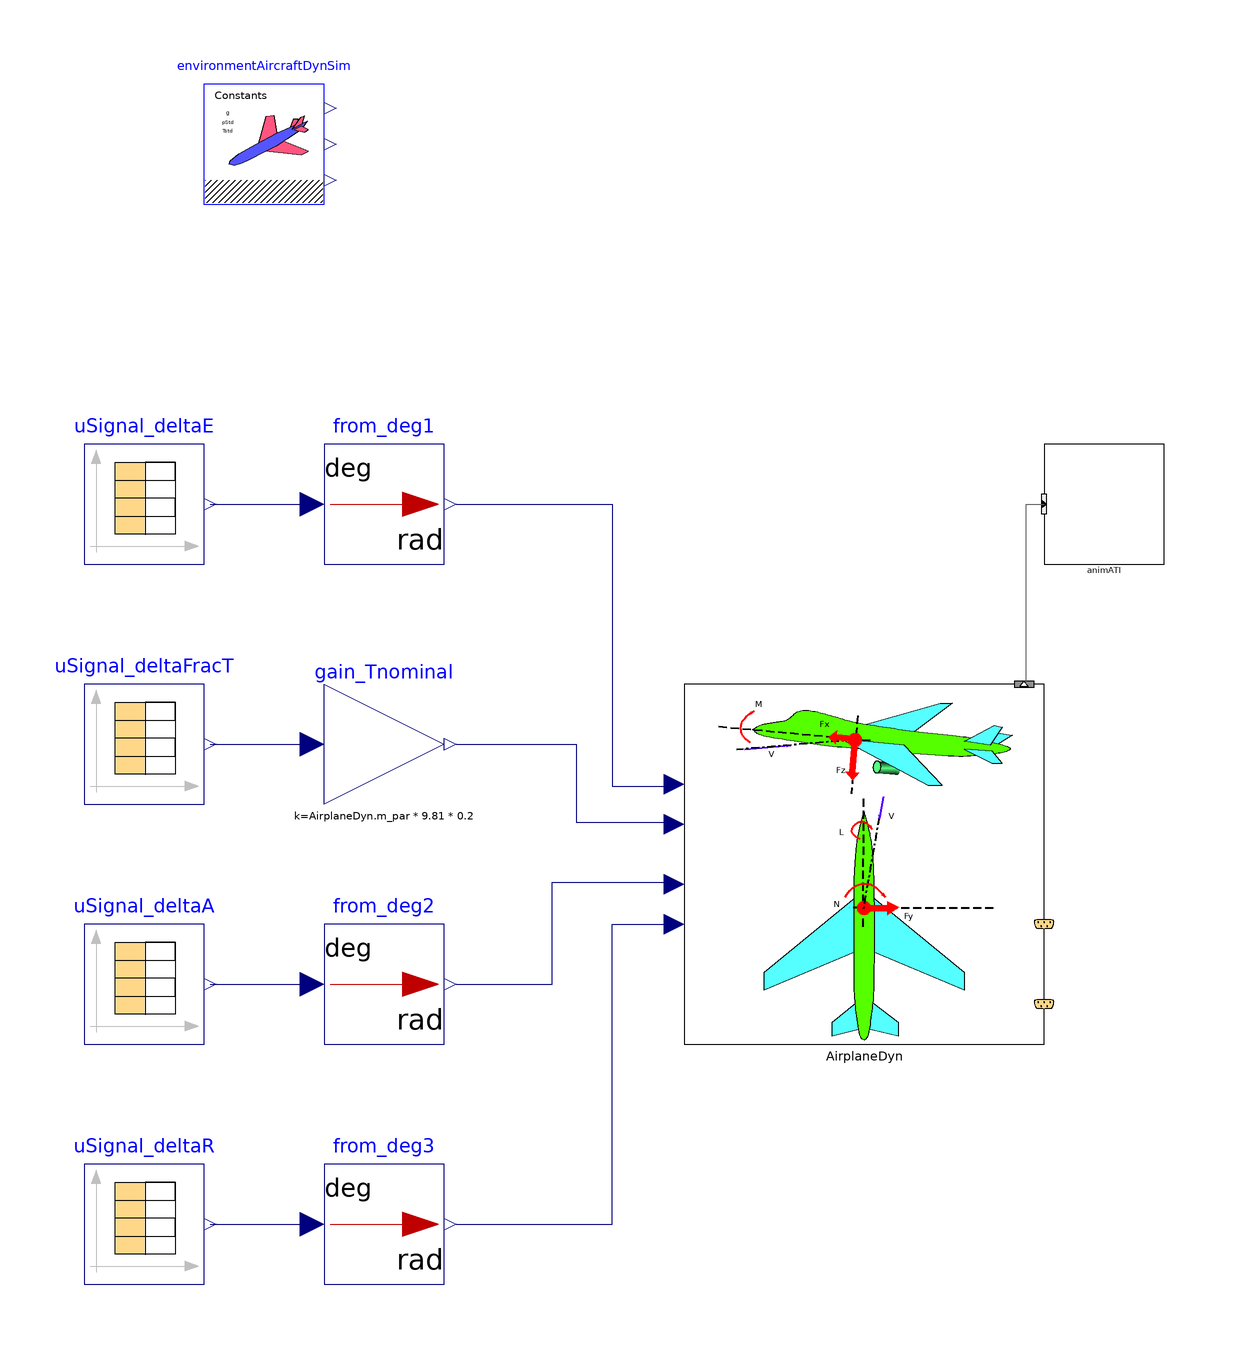

Above is the diagram view of the following Modelica model: its components placed by their Placement annotations and its connect equations drawn as lines.

model AnimATI00_ex03
  extends Modelica.Icons.Example;
  //-----
  //package surrFluid = Modelica.Media.Air.DryAirNasa;
  package surrFluid = AircraftDynamics.Media.DryAirMethaneMixture00;
  //redeclare package Medium = surrFluid
  //-----
  Modelica.Blocks.Math.UnitConversions.From_deg from_deg1 annotation(
    Placement(visible = true, transformation(origin = {-50, 50}, extent = {{-10, -10}, {10, 10}}, rotation = 0)));
  inner AircraftDynamics.SimEnvironment environmentAircraftDynSim annotation(
    Placement(visible = true, transformation(origin = {-70, 110}, extent = {{-10, -10}, {10, 10}}, rotation = 0)));
  Modelica.Blocks.Math.UnitConversions.From_deg from_deg2 annotation(
    Placement(visible = true, transformation(origin = {-50, -30}, extent = {{-10, -10}, {10, 10}}, rotation = 0)));
  Modelica.Blocks.Math.UnitConversions.From_deg from_deg3 annotation(
    Placement(visible = true, transformation(origin = {-50, -70}, extent = {{-10, -10}, {10, 10}}, rotation = 0)));
  Modelica.Blocks.Math.Gain gain_Tnominal(k = AirplaneDyn.m_par * 9.81 * 0.2) annotation(
    Placement(visible = true, transformation(origin = {-50, 10}, extent = {{-10, -10}, {10, 10}}, rotation = 0)));
  Modelica.Blocks.Sources.CombiTimeTable uSignal_deltaE(fileName = Modelica.Utilities.Files.loadResource("modelica://AircraftDynamics/Visualizers/Examples/Tests/uSignals001.txt"), tableName = "deltaE", tableOnFile = true) annotation(
    Placement(visible = true, transformation(origin = {-90, 50}, extent = {{-10, -10}, {10, 10}}, rotation = 0)));
  Modelica.Blocks.Sources.CombiTimeTable uSignal_deltaFracT(fileName = Modelica.Utilities.Files.loadResource("modelica://AircraftDynamics/Visualizers/Examples/Tests/uSignals001.txt"), tableName = "deltaFracT", tableOnFile = true) annotation(
    Placement(visible = true, transformation(origin = {-90, 10}, extent = {{-10, -10}, {10, 10}}, rotation = 0)));
  Modelica.Blocks.Sources.CombiTimeTable uSignal_deltaA(fileName = Modelica.Utilities.Files.loadResource("modelica://AircraftDynamics/Visualizers/Examples/Tests/uSignals001.txt"), tableName = "deltaA", tableOnFile = true)  annotation(
    Placement(visible = true, transformation(origin = {-90, -30}, extent = {{-10, -10}, {10, 10}}, rotation = 0)));
  Modelica.Blocks.Sources.CombiTimeTable uSignal_deltaR(fileName = Modelica.Utilities.Files.loadResource("modelica://AircraftDynamics/Visualizers/Examples/Tests/uSignals001.txt"), tableName = "deltaR", tableOnFile = true)  annotation(
    Placement(visible = true, transformation(origin = {-90, -70}, extent = {{-10, -10}, {10, 10}}, rotation = 0)));
  AircraftDynamics.Visualizers.AnimATI00 animATI annotation(
    Placement(visible = true, transformation(origin = {70, 50}, extent = {{-10, -10}, {10, 10}}, rotation = 0)));
  AircraftDynamics.RigidBodyFDM.Components.AirplaneLTISS_6DoF00 AirplaneDyn(redeclare package Medium = AircraftDynamics.Media.DryAirMethaneMixture00) annotation(
    Placement(visible = true, transformation(origin = {30, -10}, extent = {{-30, -30}, {30, 30}}, rotation = 0)));
equation
  connect(uSignal_deltaR.y[1], from_deg3.u) annotation(
    Line(points = {{-79, -70}, {-62, -70}}, color = {0, 0, 127}));
  connect(uSignal_deltaFracT.y[1], gain_Tnominal.u) annotation(
    Line(points = {{-79, 10}, {-62, 10}}, color = {0, 0, 127}));
  connect(uSignal_deltaA.y[1], from_deg2.u) annotation(
    Line(points = {{-79, -30}, {-62, -30}}, color = {0, 0, 127}));
  connect(uSignal_deltaE.y[1], from_deg1.u) annotation(
    Line(points = {{-79, 50}, {-62, 50}}, color = {0, 0, 127}));
  connect(AirplaneDyn.VisInfoOut, animATI.VisInfoIn) annotation(
    Line(points = {{57, 20}, {57, 50}, {60, 50}}, color = {95, 95, 95}));
  connect(from_deg1.y, AirplaneDyn.u_deltaE) annotation(
    Line(points = {{-38, 50}, {-12, 50}, {-12, 3}, {-2, 3}}, color = {0, 0, 127}));
  connect(gain_Tnominal.y, AirplaneDyn.u_deltaT) annotation(
    Line(points = {{-38, 10}, {-18, 10}, {-18, -3}, {-2, -3}}, color = {0, 0, 127}));
  connect(from_deg2.y, AirplaneDyn.u_deltaA) annotation(
    Line(points = {{-38, -30}, {-22, -30}, {-22, -13}, {-2, -13}}, color = {0, 0, 127}));
  connect(from_deg3.y, AirplaneDyn.u_deltaR) annotation(
    Line(points = {{-38, -70}, {-12, -70}, {-12, -20}, {-2, -20}}, color = {0, 0, 127}));
  annotation(
    Diagram(coordinateSystem(extent = {{-100, -120}, {120, 120}})),
    __OpenModelica_commandLineOptions = "",
    experiment(StartTime = 0, StopTime = 200, Tolerance = 1e-06, Interval = 0.005),
    __OpenModelica_simulationFlags(lv = "LOG_STATS", outputFormat = "mat", s = "dassl"));
end AnimATI00_ex03;